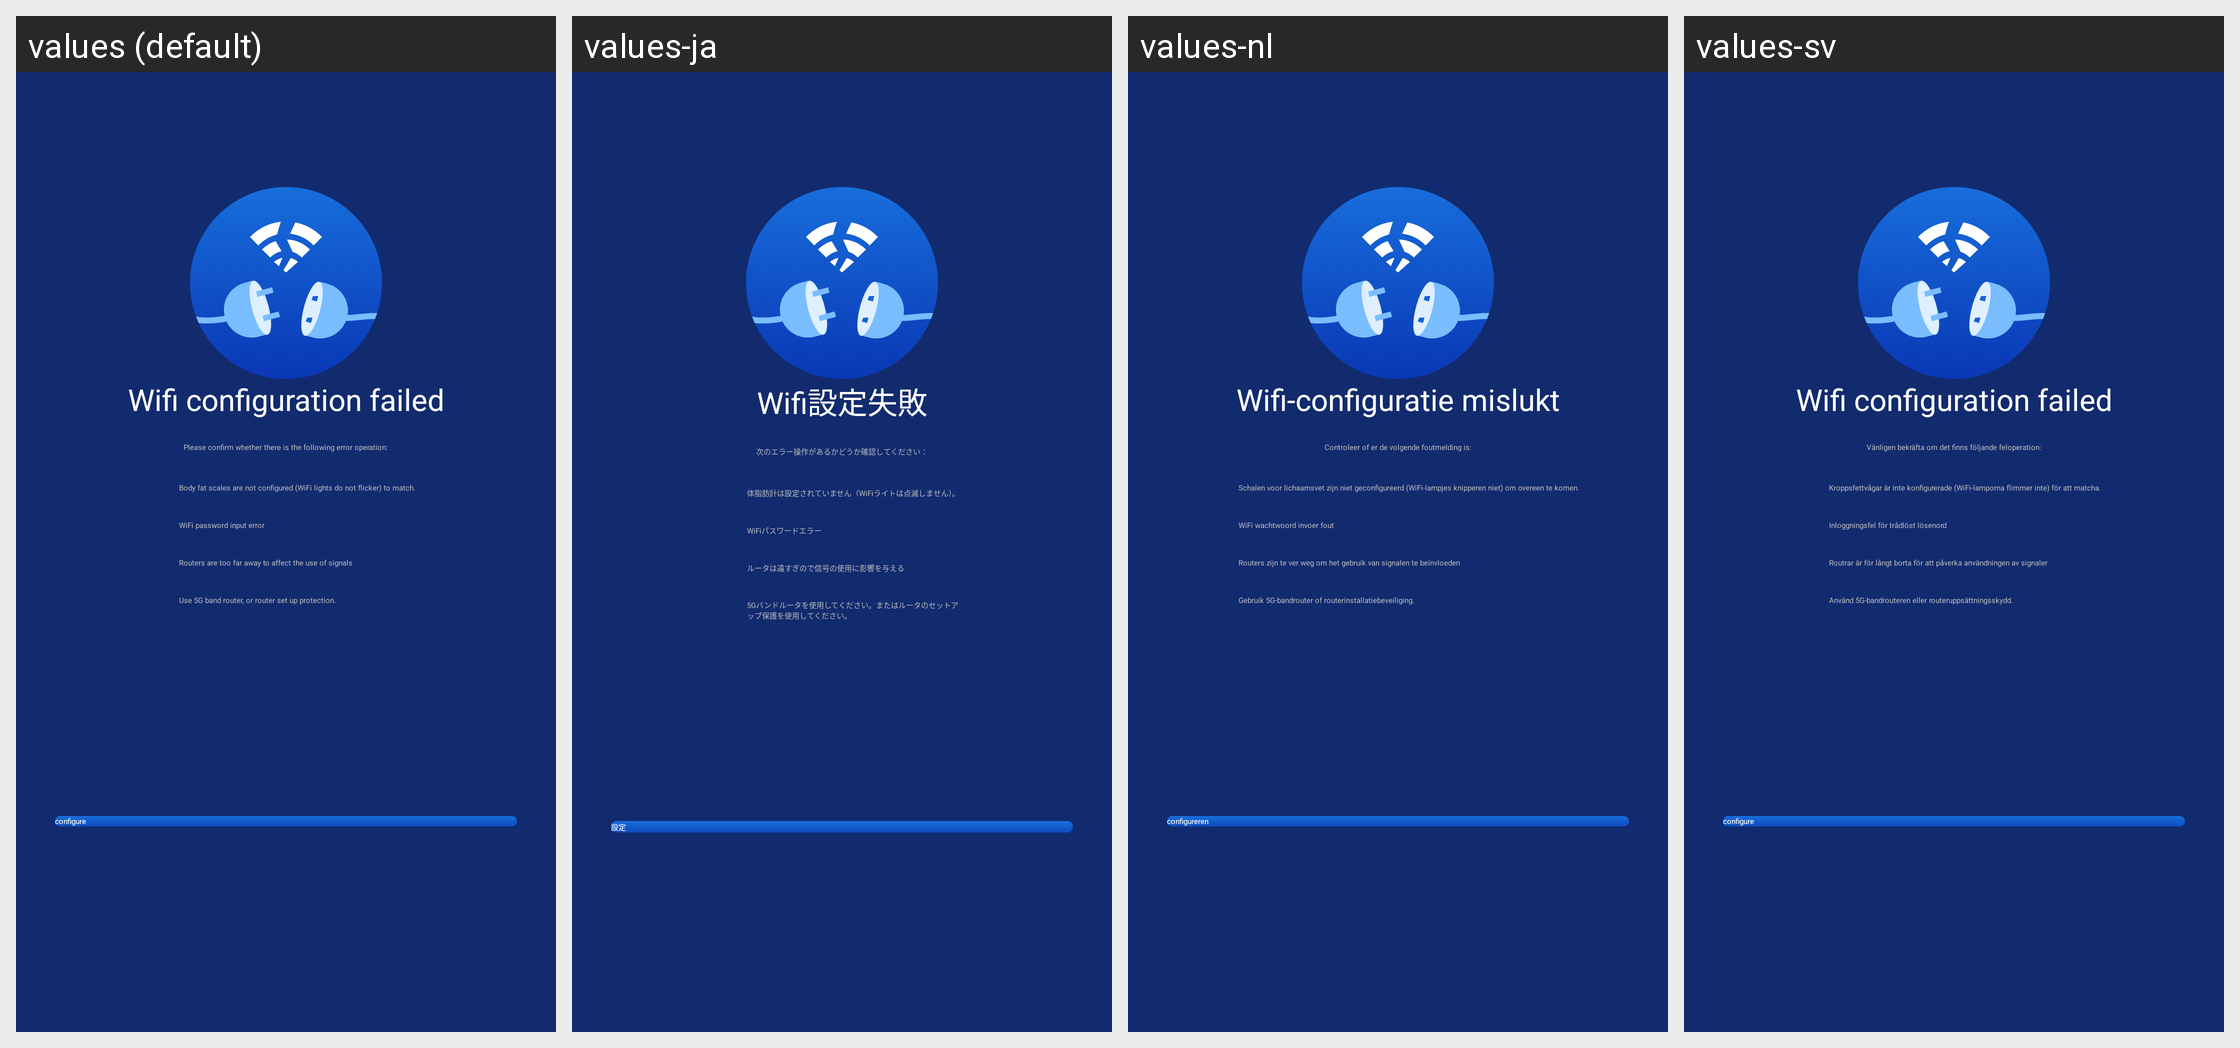

For this localized Android screen grid, give each drawn string resource with its value in every locale shown.
Android screen res/layout/sport_module_activity_config_exception.xml rendered under 4 locales, left to right: values (default), values-ja, values-nl, values-sv. Device: Nexus 5 (rendered at 1080×1920; each locale shown at half size, 540×960, under a caption strip naming it); theme AppTheme_1.
Other locales in the repository, not shown: values-af, values-ar, values-bs, values-ca, values-cs, values-da, values-de, values-de-rDE, values-en, values-en-rGB, values-es, values-et, values-fi, values-fr, values-fr-rCA, values-fr-rFR, values-gl, values-hi, values-hr, values-hu, values-it, values-it-rIT, values-ko, values-ko-rKR, values-nb, values-pa, values-pl, values-pt, values-ro, values-ru, values-sk, values-sr, values-th, values-th-rTH, values-tr, values-tr-rTR, values-uk-rUA, values-vi, values-zh, values-zh-rCN, values-zh-rHK, values-zh-rTW.
Strings drawn on this screen, with the default value and each locale's value (text and hints the layout hard-codes, and strings that could not be matched under every locale, appear in the picture but are not listed):

sport_module_s2_go2_config_fiald
  values: Wifi configuration failed
  values-ja: Wifi設定失敗
  values-nl: Wifi-configuratie mislukt
  values-sv: Wifi configuration failed

sport_module_weight_tv_action
  values: Please confirm whether there is the following error operation:
  values-ja: 次のエラー操作があるかどうか確認してください：
  values-nl: Controleer of er de volgende foutmelding is:
  values-sv: Vänligen bekräfta om det finns följande feloperation:

sport_module_weight_tv_action1
  values: Body fat scales are not configured (WiFi lights do not flicker) to match.
  values-ja: 体脂肪計は設定されていません（WiFiライトは点滅しません）。
  values-nl: Schalen voor lichaamsvet zijn niet geconfigureerd (WiFi-lampjes knipperen niet) om overeen te komen.
  values-sv: Kroppsfettvågar är inte konfigurerade (WiFi-lamporna flimmer inte) för att matcha.

sport_module_weight_tv_action2
  values: WiFi password input error
  values-ja: WiFiパスワードエラー
  values-nl: WiFi wachtwoord invoer fout
  values-sv: Inloggningsfel för trådlöst lösenord

sport_module_weight_tv_action3
  values: Routers are too far away to affect the use of signals
  values-ja: ルータは遠すぎので信号の使用に影響を与える
  values-nl: Routers zijn te ver weg om het gebruik van signalen te beïnvloeden
  values-sv: Routrar är för långt borta för att påverka användningen av signaler

sport_module_weight_tv_action4
  values: Use 5G band router, or router set up protection.
  values-ja: 5Gバンドルータを使用してください。またはルータのセットアップ保護を使用してください。
  values-nl: Gebruik 5G-bandrouter of routerinstallatiebeveiliging.
  values-sv: Använd 5G-bandrouteren eller routeruppsättningsskydd.

sport_module_s2_bt_config_again
  values: configure
  values-ja: 設定
  values-nl: configureren
  values-sv: configure
